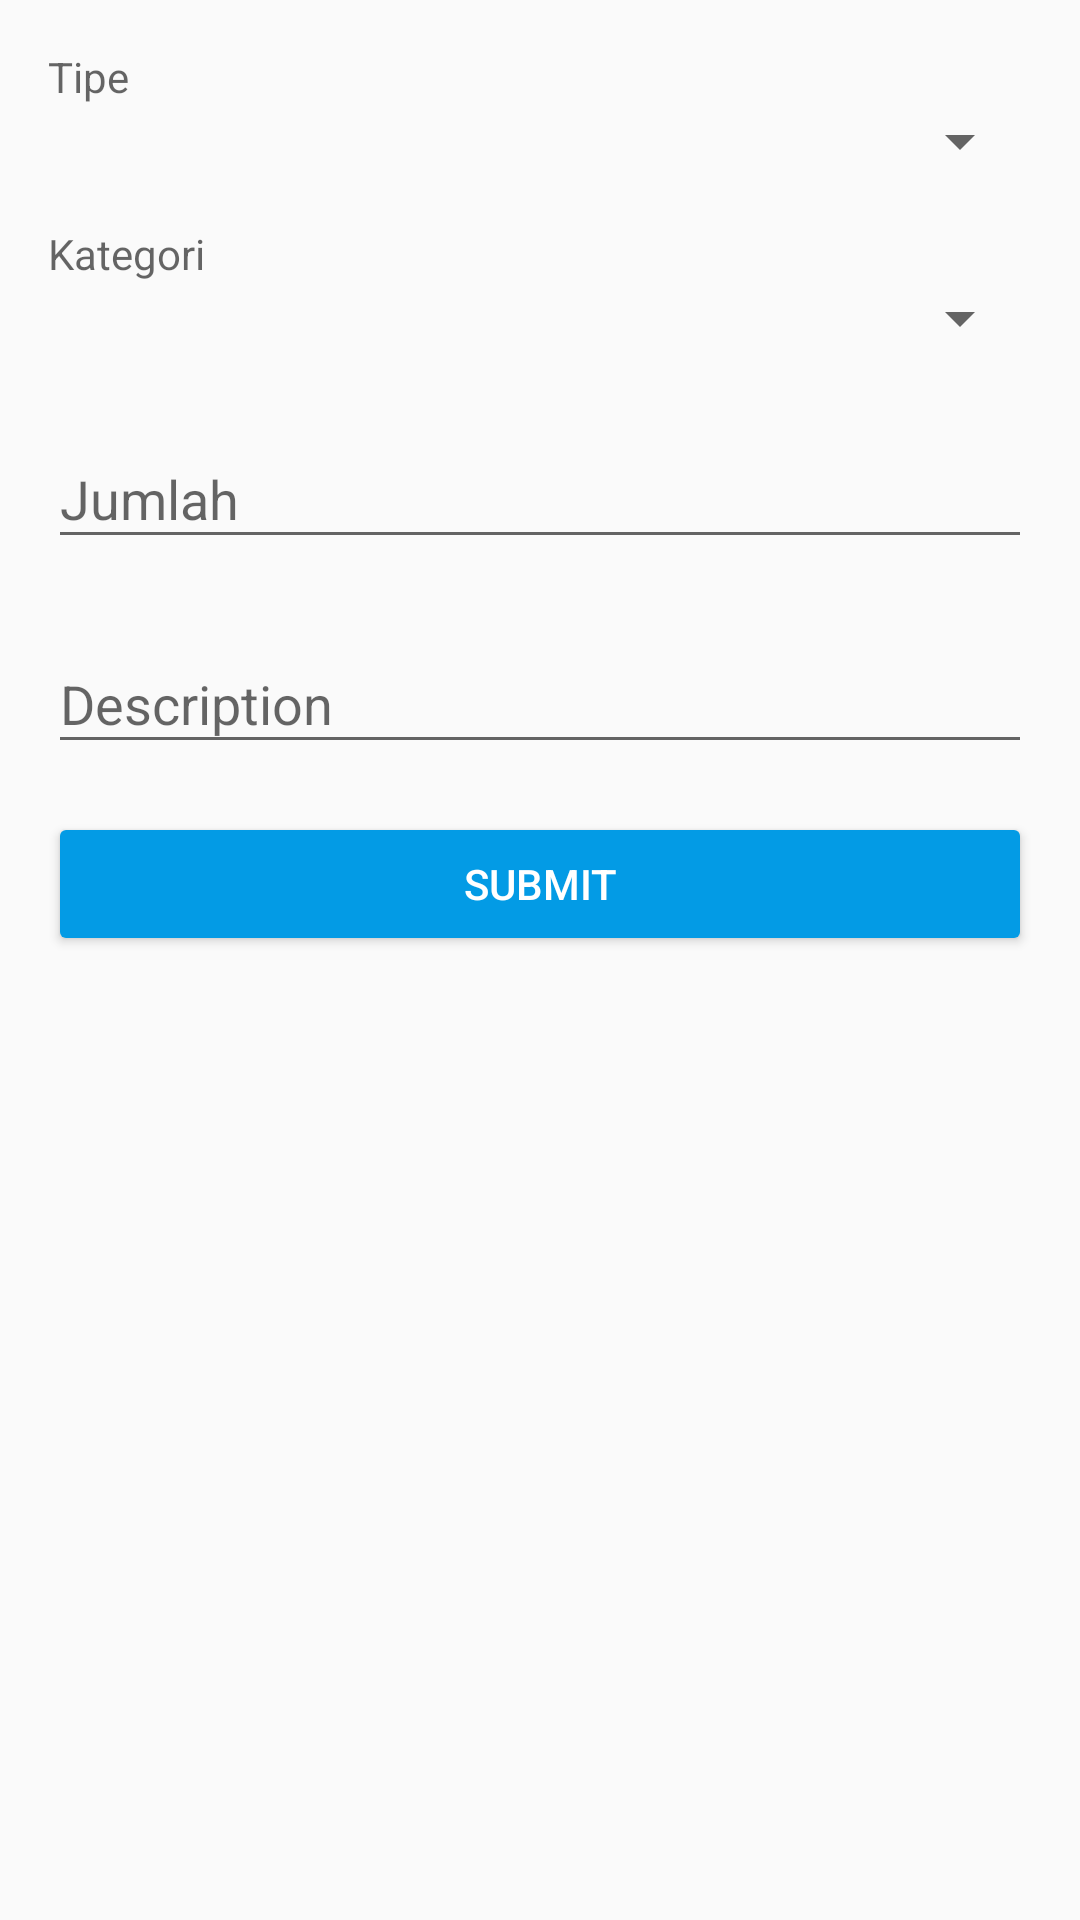

Produce the Android XML layout that renders to this screen, including the resource entries it uses.
<!-- AndroidManifest.xml: application theme AppTheme -->
<!-- res/layout/activity_form_add_update.xml -->
<?xml version="1.0" encoding="utf-8"?>
<LinearLayout xmlns:android="http://schemas.android.com/apk/res/android"
    xmlns:app="http://schemas.android.com/apk/res-auto"
    xmlns:tools="http://schemas.android.com/tools"
    android:layout_width="match_parent"
    android:layout_height="match_parent"
    tools:context=".FormAddUpdateActivity"
    android:id="@+id/activity_form_add_update"
    android:paddingBottom="@dimen/activity_vertical_margin"
    android:paddingLeft="@dimen/activity_horizontal_margin"
    android:paddingRight="@dimen/activity_horizontal_margin"
    android:paddingTop="@dimen/activity_vertical_margin"
    android:orientation="vertical">
    <android.support.design.widget.TextInputLayout
        android:layout_width="match_parent"
        android:layout_height="wrap_content"
        android:layout_marginBottom="16dp">

        <android.support.v7.widget.AppCompatTextView
            android:layout_width="wrap_content"
            android:layout_height="wrap_content"
            android:hint="Tipe" />
       <Spinner
           android:layout_width="match_parent"
           android:layout_height="wrap_content"
           android:id="@+id/spin_tipe">

       </Spinner>

    </android.support.design.widget.TextInputLayout> <android.support.design.widget.TextInputLayout
        android:layout_width="match_parent"
        android:layout_height="wrap_content"
        android:layout_marginBottom="16dp">
    <android.support.v7.widget.AppCompatTextView
        android:layout_width="wrap_content"
        android:layout_height="wrap_content"
        android:hint="Kategori"/>

       <Spinner
           android:layout_width="match_parent"
           android:layout_height="wrap_content"
           android:id="@+id/spin_kategori">

       </Spinner>

    </android.support.design.widget.TextInputLayout>
    <android.support.design.widget.TextInputLayout
        android:layout_width="match_parent"
        android:layout_height="wrap_content"
        android:layout_marginBottom="@dimen/activity_vertical_margin">
        <EditText
            android:layout_width="match_parent"
            android:layout_height="wrap_content"
            android:id="@+id/edt_title"
            android:maxLines="1"
            android:hint="Jumlah"
            android:inputType="numberDecimal"/>

    </android.support.design.widget.TextInputLayout>

    <android.support.design.widget.TextInputLayout
        android:layout_width="match_parent"
        android:layout_height="wrap_content"
        android:layout_marginBottom="@dimen/activity_vertical_margin">
        <EditText
            android:layout_width="match_parent"
            android:layout_height="wrap_content"
            android:id="@+id/edt_description"
            android:maxLines="1"
            android:hint="Description"
            android:inputType="textCapSentences"/>

    </android.support.design.widget.TextInputLayout>

    <Button
        android:layout_width="match_parent"
        android:layout_height="wrap_content"
        android:id="@+id/btn_submit"
        android:text="Submit"
        style="@style/Base.Widget.AppCompat.Button.Colored"/>

</LinearLayout>
<!-- resources referenced by this layout -->
<resources>
  <dimen name="activity_horizontal_margin">16dp</dimen>
  <dimen name="activity_vertical_margin">16dp</dimen>
  <style name="AppTheme" parent="Theme.AppCompat.Light.DarkActionBar">
          
          <item name="colorPrimary">@color/purple_700</item>
          <item name="colorPrimaryDark">@color/purple_700</item>
          <item name="colorAccent">@color/purple_700</item>
      </style>
  <color name="purple_700">#039BE5</color>
</resources>
